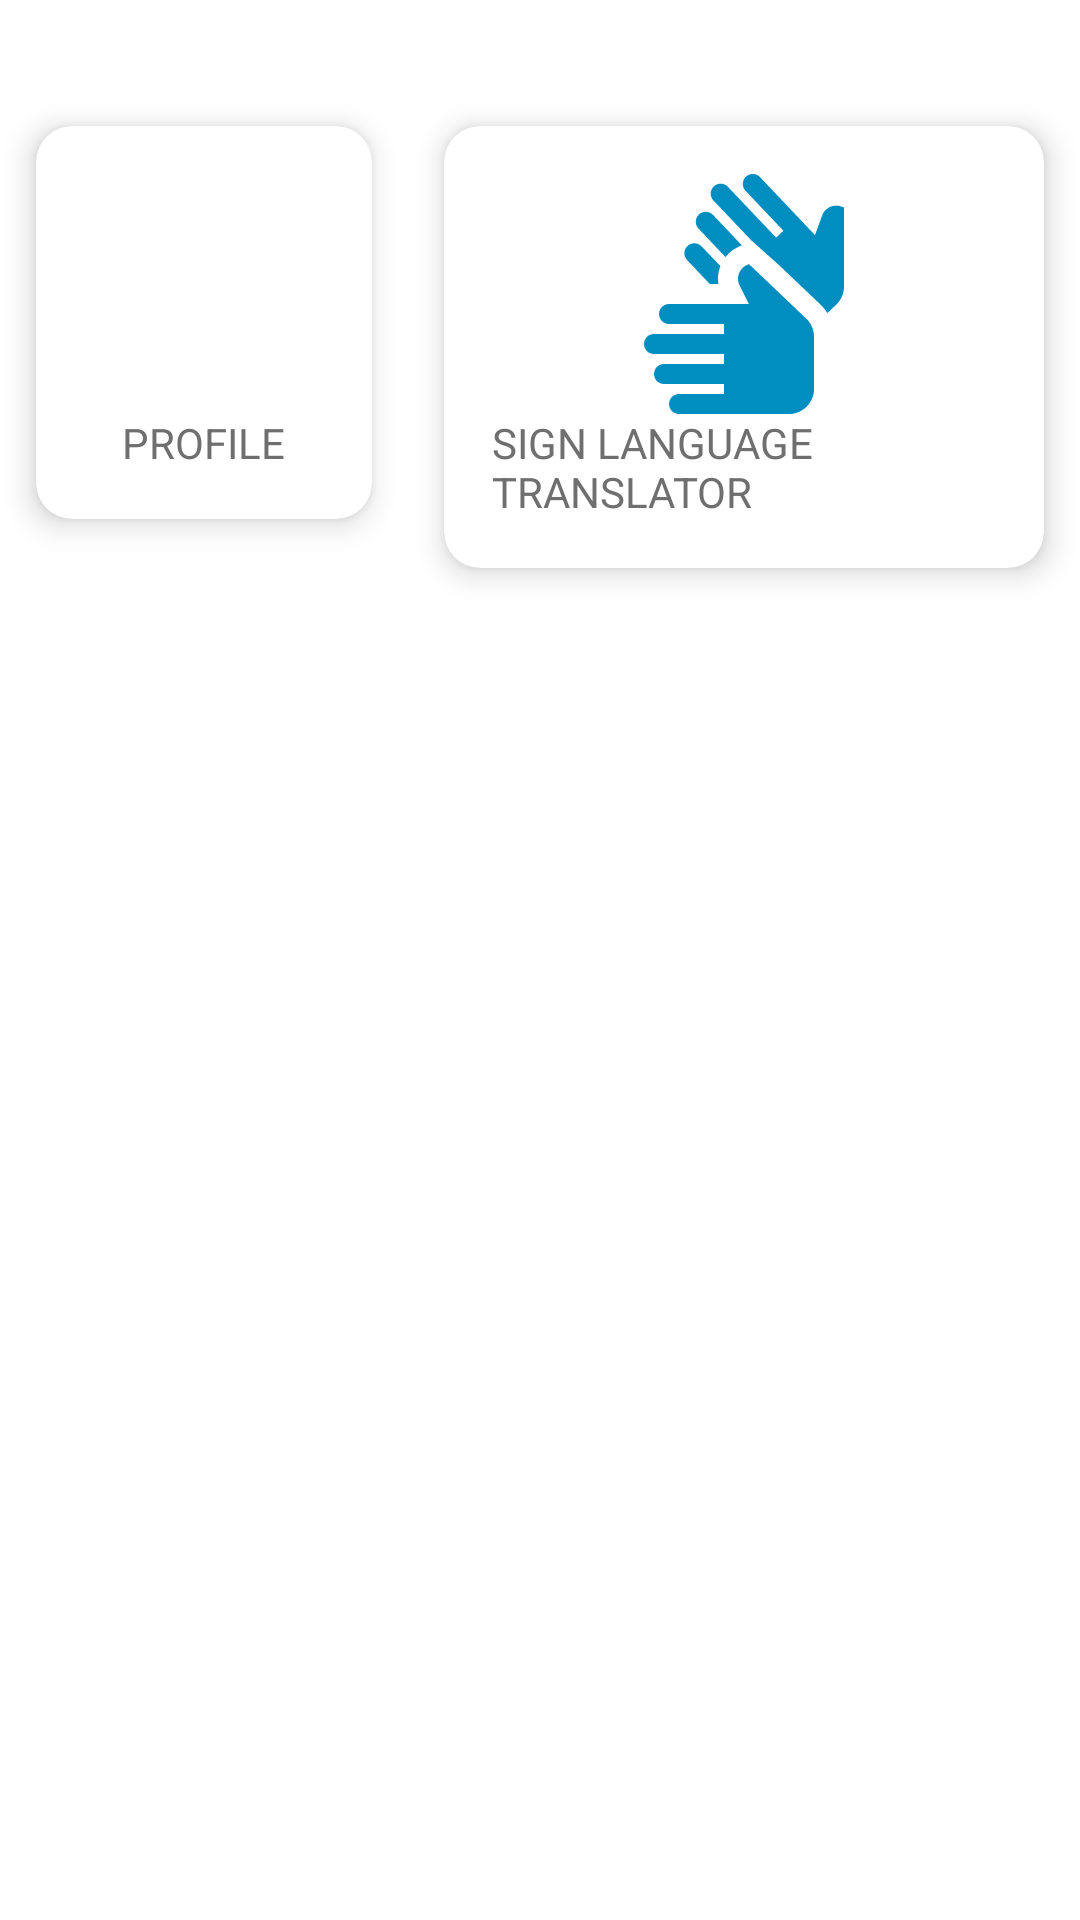

Write the Android layout XML for this screen, with the resource values it uses.
<!-- AndroidManifest.xml: application theme Theme.GestureRecognizer -->
<!-- res/layout/home.xml -->
<?xml version="1.0" encoding="utf-8"?>
<ScrollView
    xmlns:android="http://schemas.android.com/apk/res/android"
    xmlns:tools="http://schemas.android.com/tools"
    xmlns:app="http://schemas.android.com/apk/res-auto"
    android:layout_width="match_parent"
    android:layout_height="match_parent"
    tools:context=".java.Registration.Home">

<LinearLayout
android:id="@+id/layout1"
android:layout_width="match_parent"
android:layout_height="wrap_content"
    android:layout_marginTop="30dp"
android:orientation="horizontal">

<com.google.android.material.card.MaterialCardView
android:id="@+id/profile"
android:layout_width="wrap_content"
android:layout_height="wrap_content"
android:layout_rowWeight="1"
android:layout_columnWeight="1"
android:layout_margin="12dp"
app:cardCornerRadius="12dp"
app:cardElevation="6dp">

<LinearLayout
    android:id="@+id/profile1"
    android:layout_width="match_parent"
    android:layout_height="match_parent"
    android:gravity="center"
    android:orientation="vertical"
    android:padding="16dp">

    <ImageView
        android:layout_width="80dp"
        android:layout_height="80dp"
       android:src="@drawable/profile" />

    <TextView
        android:id="@+id/txtprofile"
        android:layout_width="wrap_content"
        android:layout_height="wrap_content"
        android:text="PROFILE"
        android:textColor="#6F6F6F"
        android:textSize="14sp" />
</LinearLayout>
</com.google.android.material.card.MaterialCardView>

    <com.google.android.material.card.MaterialCardView
        android:id="@+id/view_sign_language"
        android:layout_width="wrap_content"
        android:layout_height="wrap_content"
        android:layout_rowWeight="1"
        android:layout_columnWeight="1"
        android:layout_margin="12dp"
        app:cardCornerRadius="12dp"
        app:cardElevation="6dp">

        <LinearLayout
            android:id="@+id/videolecture"
            android:layout_width="match_parent"
            android:layout_height="match_parent"
            android:gravity="center"
            android:orientation="vertical"
            android:padding="16dp">

            <ImageView
                android:layout_width="80dp"
                android:layout_height="80dp"
                android:src="@drawable/sign_language" />

            <TextView
                android:id="@+id/txtlecture"
                android:layout_width="wrap_content"
                android:layout_height="wrap_content"
                android:text="SIGN LANGUAGE TRANSLATOR"
                android:textColor="#6F6F6F"
                android:textSize="14sp" />

        </LinearLayout>
    </com.google.android.material.card.MaterialCardView>

</LinearLayout>
</ScrollView>
<!-- resources referenced by this layout -->
<resources>
  <!-- drawable sign_language (drawable) -->
  <vector android:height="24dp" android:tint="#008EC0"
      android:viewportHeight="24" android:viewportWidth="24"
      android:width="24dp" xmlns:android="http://schemas.android.com/apk/res/android">
      <path android:fillColor="@android:color/white" android:pathData="M12.49,13l-0.93,-1.86c-0.37,-0.74 -0.07,-1.64 0.67,-2.01L12.49,9l5.73,5.46c0.5,0.47 0.78,1.13 0.78,1.81v5.23c0,1.38 -1.12,2.5 -2.5,2.5h-11c-0.55,0 -1,-0.45 -1,-1c0,-0.55 0.45,-1 1,-1H10v-1H4c-0.55,0 -1,-0.45 -1,-1c0,-0.55 0.45,-1 1,-1h6v-1H3c-0.55,0 -1,-0.45 -1,-1c0,-0.55 0.45,-1 1,-1h7v-1H4.5c-0.55,0 -1,-0.45 -1,-1c0,-0.55 0.45,-1 1,-1H12.49zM11.78,7.12c-0.84,0.4 -1.17,0.62 -1.63,1.19l-2.7,-2.85c-0.38,-0.4 -0.36,-1.03 0.04,-1.41c0.4,-0.38 1.03,-0.36 1.41,0.04L11.78,7.12zM9.64,9.21C9.41,9.76 9.35,10.45 9.44,11H8.58L6.31,8.61C5.93,8.21 5.94,7.58 6.35,7.2c0.4,-0.38 1.03,-0.36 1.41,0.04L9.64,9.21zM20.33,13.91l0.88,-0.83c0.5,-0.47 0.79,-1.13 0.79,-1.82V3.35l-0.27,-0.1c-0.78,-0.28 -1.64,0.12 -1.92,0.9L19.1,6.11l-5.5,-5.8c-0.38,-0.4 -1.01,-0.42 -1.41,-0.04c-0.4,0.38 -0.42,1.01 -0.04,1.41l3.79,3.99l-0.73,0.69l-4.82,-5.08c-0.38,-0.4 -1.01,-0.42 -1.41,-0.04c-0.4,0.38 -0.42,1.01 -0.04,1.41l3.78,3.98L15.38,9l3.61,3.43l0.61,0.58C19.89,13.28 20.13,13.58 20.33,13.91z"/>
  </vector>
  <style name="Theme.GestureRecognizer" parent="Theme.MaterialComponents.Light.NoActionBar">
          
          <item name="colorPrimary">@color/mp_color_primary</item>
          <item name="colorPrimaryVariant">@color/mp_color_primary_variant</item>
          <item name="colorPrimaryDark">@color/mp_color_primary_dark</item>
          
          <item name="colorSecondary">@color/mp_color_secondary</item>
          <item name="colorSecondaryVariant">@color/mp_color_secondary_variant</item>
          <item name="colorError">@color/mp_color_error</item>
          
          <item name="android:statusBarColor">?attr/colorPrimary</item>
          
  
      </style>
  <color name="mp_color_primary">#007F8B</color>
  <color name="mp_color_primary_variant">#12B5CB</color>
  <color name="mp_color_primary_dark">#00676D</color>
  <color name="mp_color_secondary">#FBBC04</color>
  <color name="mp_color_secondary_variant">#F9AB00</color>
  <color name="mp_color_error">#B00020</color>
</resources>
